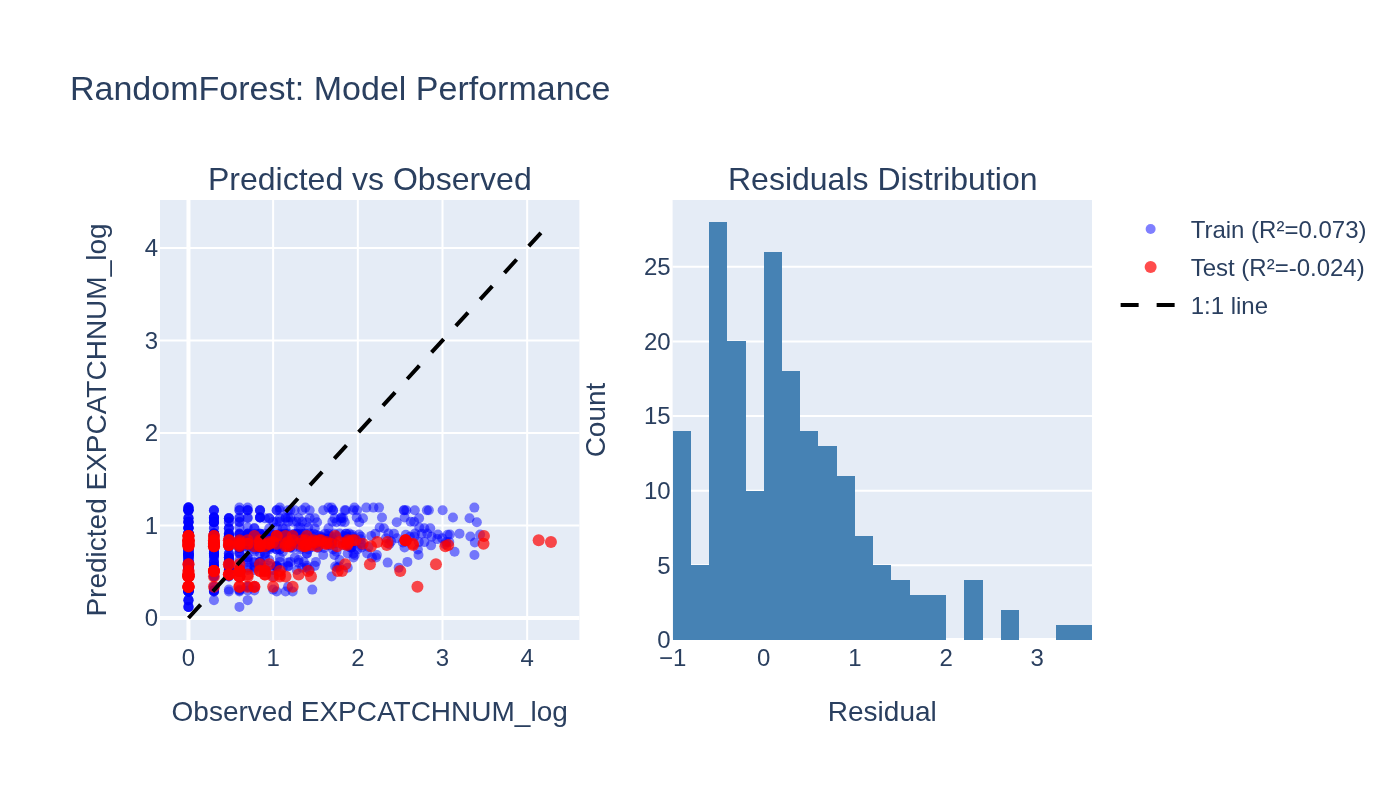

Values plotted in this chart, from the file beside it:
observed, predicted, split
1.279, 0.519, train
0.7782, 0.519, train
0.4771, 0.519, train
0.0, 0.519, train
1.431, 0.519, train
1.0, 0.519, train
0.4771, 0.519, train
0.0, 0.519, train
0.6021, 0.519, train
0.0, 0.519, train
0.4771, 0.519, train
0.6021, 0.519, train
0.699, 0.519, train
0.0, 0.519, train
0.0, 0.519, train
0.0, 0.2982, train
0.301, 0.2982, train
0.301, 0.2982, train
0.0, 0.2982, train
0.0, 0.2982, train
0.6021, 0.2982, train
0.699, 0.2982, train
0.7782, 0.2982, train
0.0, 0.2982, train
0.301, 0.2982, train
0.9031, 0.8876, train
1.839, 0.8876, train
2.158, 0.8876, train
0.699, 0.8876, train
1.653, 0.8876, train
0.301, 0.8876, train
0.699, 0.8876, train
0.4771, 0.8876, train
1.23, 0.8876, train
0.8451, 0.8876, train
0.7782, 0.8876, train
1.146, 0.8876, train
1.23, 0.8876, train
0.0, 0.8876, train
1.544, 0.8876, train
0.0, 0.8876, train
0.0, 0.8876, train
0.301, 0.8876, train
0.699, 0.3381, train
0.699, 0.3381, train
0.0, 0.3381, train
0.301, 0.3381, train
0.0, 0.3381, train
0.0, 0.3381, train
0.0, 0.3381, train
0.0, 0.3381, train
0.0, 0.3381, train
0.301, 0.3381, train
1.176, 0.3381, train
0.7782, 0.3381, train
0.301, 0.448, train
0.4771, 0.448, train
1.69, 0.448, train
0.4771, 0.448, train
0.301, 0.448, train
... 996 more rows
